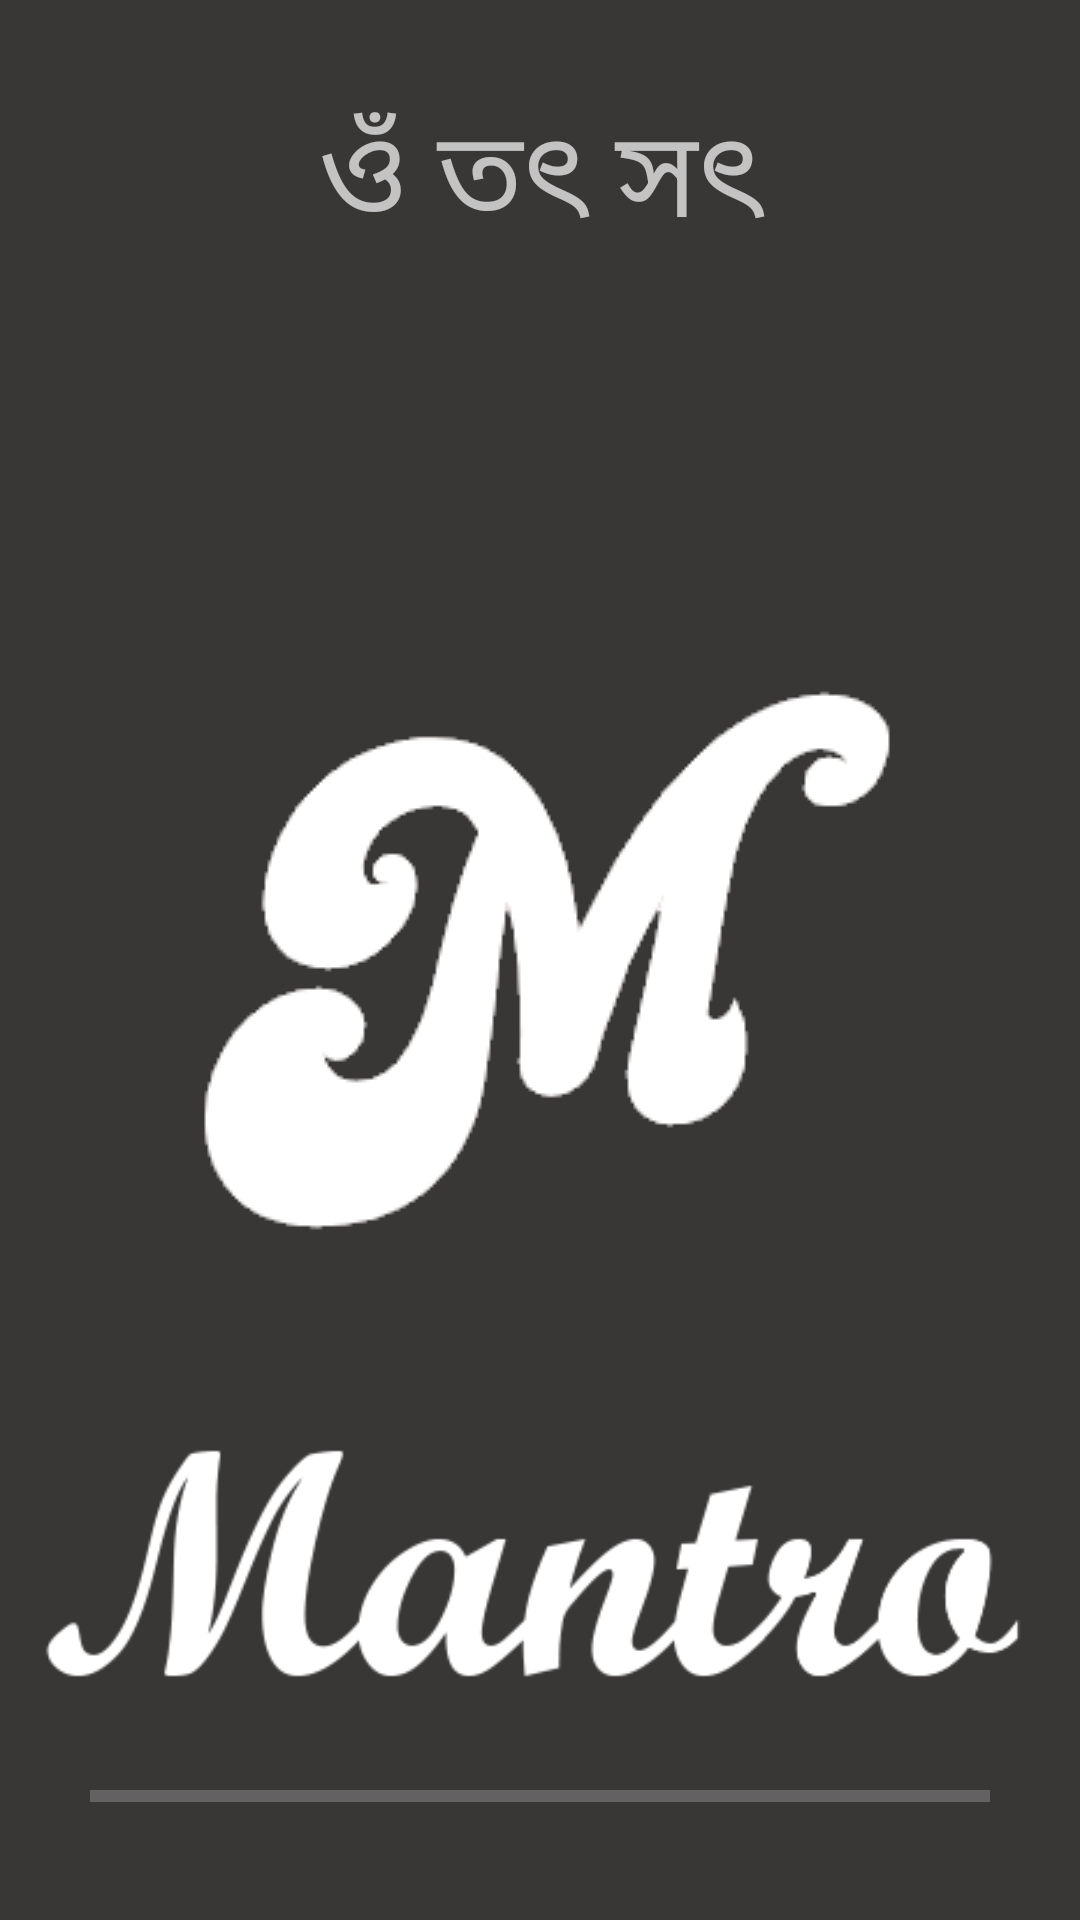

The Android layout XML behind this screen, and the referenced resources:
<!-- AndroidManifest.xml: application theme Theme.Design.NoActionBar -->
<!-- res/layout/activity_main.xml -->
<?xml version="1.0" encoding="utf-8"?>
<LinearLayout
    xmlns:android="http://schemas.android.com/apk/res/android"
    xmlns:app="http://schemas.android.com/apk/res-auto"
    xmlns:tools="http://schemas.android.com/tools"
    android:layout_width="match_parent"
    android:layout_height="match_parent"
    android:background="#393636"
    android:orientation="vertical"
    android:gravity="center_horizontal"
    tools:context=".MainActivity">
    <TextView
        android:layout_width="match_parent"
        android:layout_height="wrap_content"
        android:textAlignment="center"
        android:layout_marginTop="30dp"
        android:text="ওঁ তৎ সৎ"
        android:textSize="40dp"/>
    <ImageView
        android:layout_width="wrap_content"
        android:layout_height="wrap_content"
        android:layout_marginTop="100dp"
        android:src="@drawable/logo"/>
    <ImageView
        android:layout_width="wrap_content"
        android:layout_height="wrap_content"
        android:src="@drawable/mantro"/>
    <ProgressBar
        android:layout_width="match_parent"
        android:layout_height="wrap_content"
        android:paddingHorizontal="30dp"
        style="@style/Widget.AppCompat.ProgressBar.Horizontal"
        android:id="@+id/progressBar"
        android:progressTint="@color/white"/>
    <TextView
        android:layout_width="wrap_content"
        android:layout_height="wrap_content"
        android:text="Create by Uchshas"
        android:layout_marginTop="100dp"
        android:layout_marginLeft="110dp"/>

</LinearLayout>
<!-- resources referenced by this layout -->
<resources>
  <!-- drawable logo: png bitmap (drawable, 20286 bytes) -->
  <!-- drawable mantro: png bitmap (drawable, 24049 bytes) -->
  <!-- not gathered from this repository: default colours our renderer supplied (Android Studio template values) -->
  <color name="white">#FFFFFFFF</color>
</resources>
